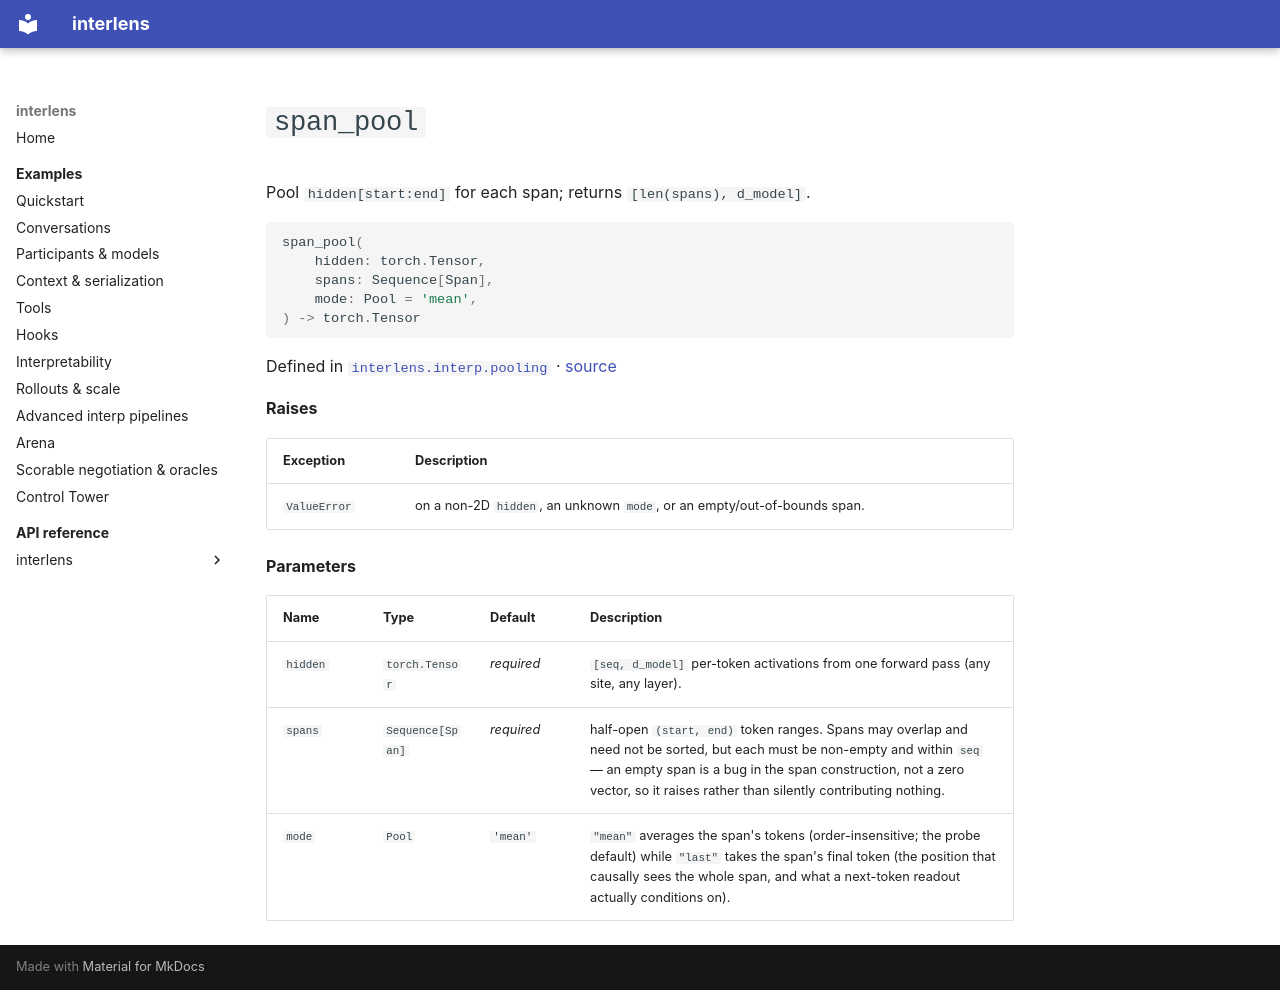

repository: Sid-MB/interlens · page: reference/interlens/interp/pooling/span_pool/index.html · generator: mkdocs

# `span_pool`

Pool `hidden[start:end]` for each span; returns `[len(spans), d_model]`.

```python
span_pool(
	hidden: torch.Tensor,
	spans: Sequence[Span],
	mode: Pool = 'mean',
) -> torch.Tensor
```

Defined in [`interlens.interp.pooling`](index.md) · [source](https://github.com/Sid-MB/interlens/blob/main/src/interlens/interp/pooling.py#L51-L77)

**Raises**

| Exception | Description |
|---|---|
| `ValueError` | on a non-2D `hidden`, an unknown `mode`, or an empty/out-of-bounds span. |

**Parameters**

| Name | Type | Default | Description |
|---|---|---|---|
| `hidden` | `torch.Tensor` | *required* | `[seq, d_model]` per-token activations from one forward pass (any site, any layer). |
| `spans` | `Sequence[Span]` | *required* | half-open `(start, end)` token ranges. Spans may overlap and need not be sorted, but each must be non-empty and within `seq` — an empty span is a bug in the span construction, not a zero vector, so it raises rather than silently contributing nothing. |
| `mode` | `Pool` | `'mean'` | `"mean"` averages the span's tokens (order-insensitive; the probe default) while `"last"` takes the span's final token (the position that causally sees the whole span, and what a next-token readout actually conditions on). |
